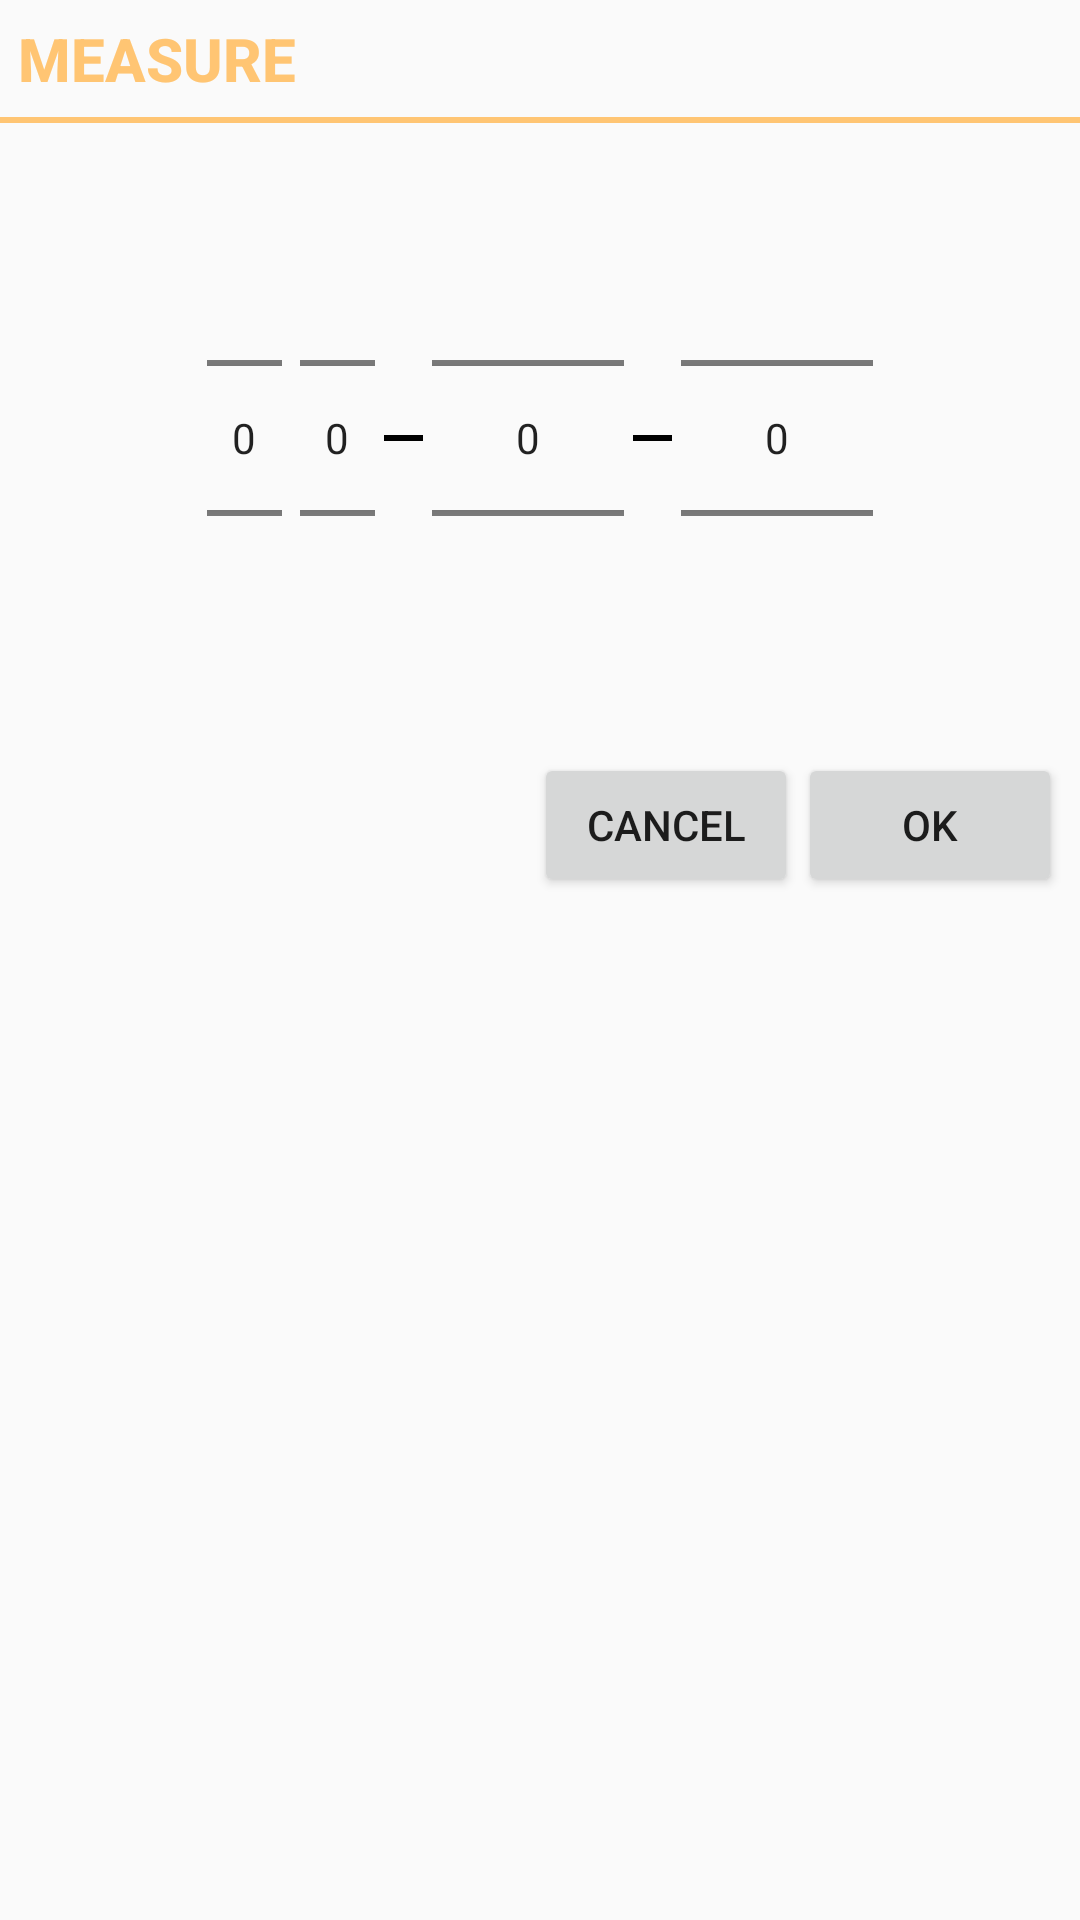

The Android layout XML behind this screen, and the referenced resources:
<!-- AndroidManifest.xml: application theme AppTheme -->
<!-- res/layout/dialog_measure_new_recipe.xml -->
<?xml version="1.0" encoding="utf-8"?>
<LinearLayout xmlns:android="http://schemas.android.com/apk/res/android"
    android:orientation="vertical" android:layout_width="match_parent"
    android:layout_height="match_parent"
    android:minWidth="@dimen/space_700dp">

    <TextView
        android:layout_width="match_parent"
        android:layout_height="wrap_content"
        android:textAppearance="@style/TextAppearance.AppCompat.Title"
        android:text="Measure"
        android:textColor="@color/colorAccent"
        android:textAllCaps="true"
        android:textStyle="bold"
        android:padding="@dimen/space_6dp"/>

    <View
        android:layout_width="match_parent"
        android:layout_height="@dimen/space_2dp"
        android:background="@color/colorAccent"/>

    <LinearLayout
        android:layout_width="match_parent"
        android:layout_height="wrap_content"
        android:orientation="horizontal"
        android:gravity="center"
        android:padding="@dimen/space_6dp"
        android:layout_marginTop="@dimen/space_6dp">

        <NumberPicker
            android:id="@+id/numberByTen"
            android:layout_width="@dimen/space_25dp"
            android:layout_height="wrap_content"
            android:layout_margin="@dimen/space_3dp"/>
        <NumberPicker
            android:id="@+id/numberUnits"
            android:layout_width="@dimen/space_25dp"
            android:layout_height="wrap_content"
            android:layout_margin="@dimen/space_3dp"/>
        <View
            android:layout_width="@dimen/space_13dp"
            android:layout_height="@dimen/space_2dp"
            android:background="@android:color/black"
            android:padding="@dimen/space_3dp"/>
        <NumberPicker
            android:id="@+id/numberFraction"
            android:layout_width="wrap_content"
            android:layout_height="wrap_content"
            android:layout_margin="@dimen/space_3dp"/>
        <View
            android:layout_width="@dimen/space_13dp"
            android:layout_height="@dimen/space_2dp"
            android:background="@android:color/black"
            android:padding="@dimen/space_3dp"/>
        <NumberPicker
            android:id="@+id/numberMajor"
            android:layout_width="wrap_content"
            android:layout_height="wrap_content"
            android:layout_margin="@dimen/space_3dp"/>

    </LinearLayout>
    <LinearLayout
        android:layout_width="match_parent"
        android:layout_height="wrap_content"
        android:orientation="horizontal"
        android:padding="@dimen/space_6dp"
        android:gravity="end">
        <Button
            android:id="@+id/negativeButton"
            android:layout_width="wrap_content"
            android:layout_height="wrap_content"
            android:text="@string/cancel"/>
        <Button
            android:id="@+id/positiveButton"
            android:layout_width="wrap_content"
            android:layout_height="wrap_content"
            android:text="@string/ok"/>
    </LinearLayout>
</LinearLayout>
<!-- resources referenced by this layout -->
<resources>
  <color name="colorAccent">#FFC573</color>
  <dimen name="space_13dp">13dp</dimen>
  <dimen name="space_25dp">25dp</dimen>
  <dimen name="space_2dp">2dp</dimen>
  <dimen name="space_3dp">3dp</dimen>
  <dimen name="space_6dp">6dp</dimen>
  <dimen name="space_700dp">700dp</dimen>
  <string name="cancel">Cancel</string>
  <string name="ok">OK</string>
  <style name="AppTheme" parent="Theme.AppCompat.Light.NoActionBar">
          
          <item name="colorPrimary">@color/colorPrimary</item>
          <item name="colorPrimaryDark">@color/colorPrimaryDark</item>
          <item name="colorAccent">@color/colorAccent</item>
      </style>
  <color name="colorPrimary">#FFFFFF</color>
  <color name="colorPrimaryDark">#d1c4e9</color>
</resources>
